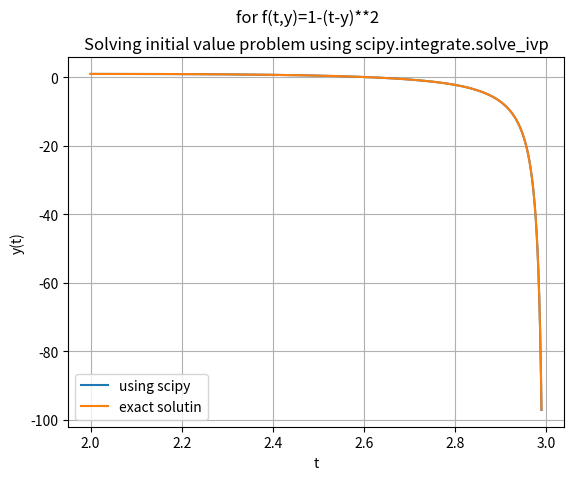

The script that saved this image:
'''problem 7 assignment 2 part 2
Using scipy.integrate.solve_ivp
[redacted] '''

import numpy as np
from scipy.integrate import *
import matplotlib.pyplot as plt


'''$$$$$$$$$$$$$$$$$$$$$$$$$$$$$$$$$$$$$$$$$$$$$$$$$$'''

'''PART 2: f(t,y)=1-(t-y)**2  '''
#defining the function:
def f(t,y):
    fy=1-(t-y)**2
    return fy

#solving numerically using scipy.integrate:
t=np.linspace(2,2.99,1000)
s=solve_ivp( f,[2,2.99],[1],t=np.linspace(2,3,1000),dense_output="True")

#exact solution (using mathematica):
def ytrue(t):
    true= (t**2-3*t+1)/(t-3)
    return true
plt.plot(t,s.sol(t).T, label='using scipy')
plt.plot( t, ytrue(t), label='exact solutin' )
plt.title( "Solving initial value problem using scipy.integrate.solve_ivp" )
plt.xlabel('t')
plt.ylabel('y(t)')
plt.suptitle('for f(t,y)=1-(t-y)**2')
plt.grid()
plt.legend()
plt.show()

'''AS THE SOLUTION IS GOING TO DIVERGE AT t=3 SO FIRSTLY I'VE PLOTTED
   FOR t in range (2,2.99).'''
   